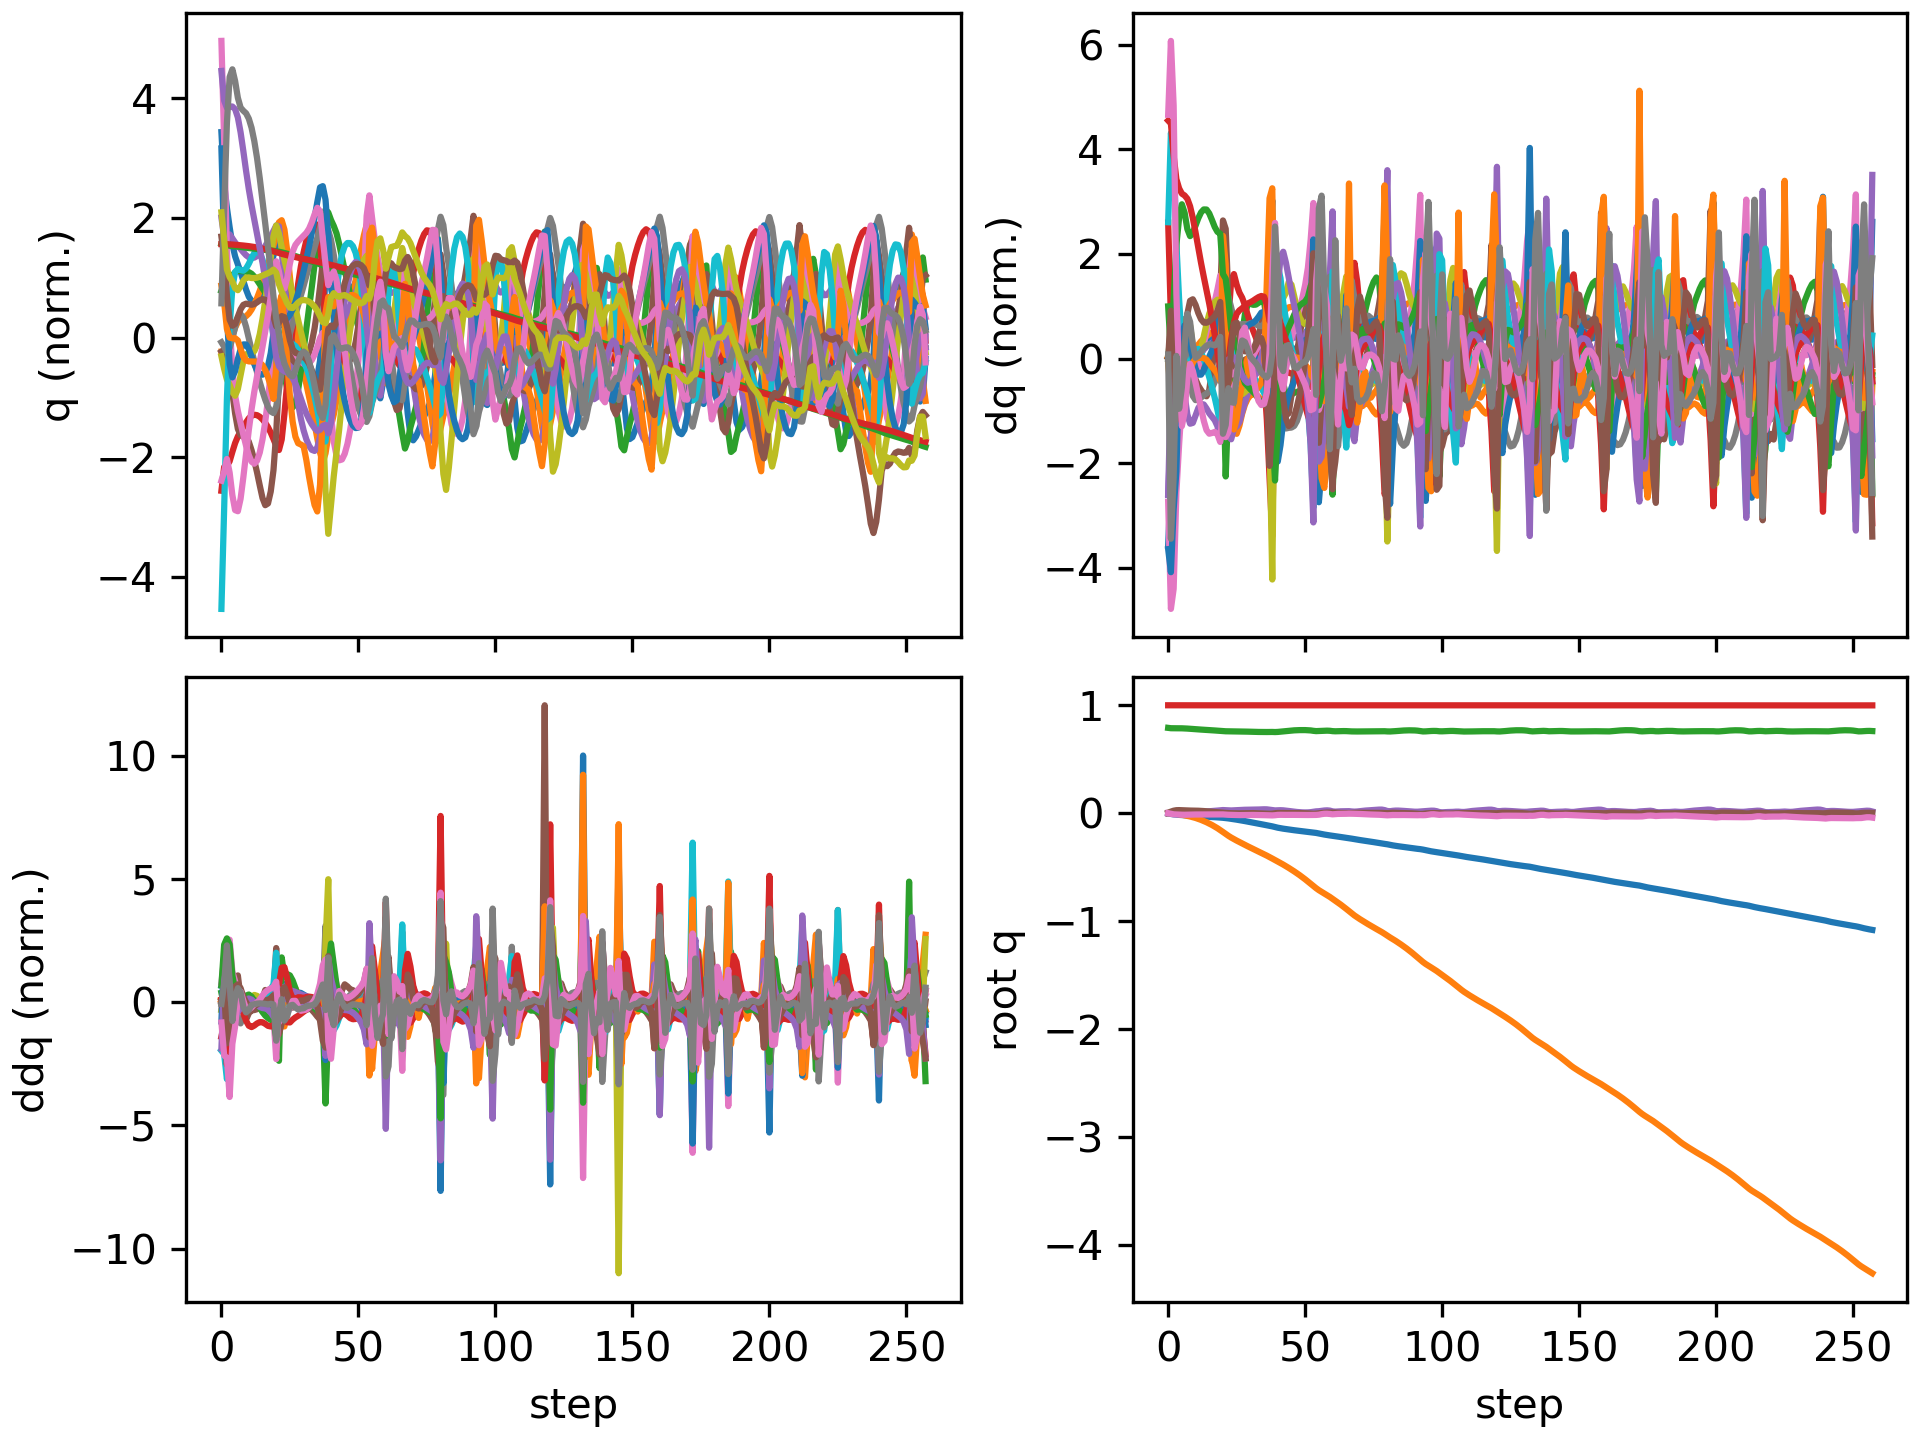

Values plotted in this chart, from the file beside it:
floating_base_joint_x, floating_base_joint_y, floating_base_joint_z, floating_base_joint_qw, floating_base_joint_qx, floating_base_joint_qy, floating_base_joint_qz, left_hip_pitch_joint_q, left_hip_roll_joint_q, left_hip_yaw_joint_q, left_knee_joint_q, left_ankle_pitch_joint_q, left_ankle_roll_joint_q, right_hip_pitch_joint_q, right_hip_roll_joint_q, right_hip_yaw_joint_q, right_knee_joint_q, right_ankle_pitch_joint_q, right_ankle_roll_joint_q, floating_base_joint_vx, floating_base_joint_vy, floating_base_joint_vz, floating_base_joint_wx, floating_base_joint_wy
-0.002742, 8.737507702648877e-10, 0.7906, 1, 1.597928729102787e-08, 0.005811, -4.862312507598205e-09, -0.05757, -0.0006897, -0.002978, 0.1257, -0.07618, 2.7516392895085615e-05, -0.05757, 0.0006893, 0.002978, 0.1257, -0.07618, -2.7555718382952283e-05, -0.162, -1.3815040528913289e-07, -0.2089, -6.422664153380801e-07, 0.6749
-0.007, -8.55031450576765e-05, 0.7874, 0.9999, 0.00121, 0.01498, -0.0049, -0.1119, -0.0007667, 0.004203, 0.1982, -0.1192, 0.001742, -0.1705, -0.006553, -0.008797, 0.3453, -0.2089, -0.0161, -0.2042, -0.01041, -0.1144, 0.2603, 0.8801
-0.01079, -0.001404, 0.7867, 0.9997, 0.002885, 0.02338, -0.01045, -0.1368, 0.00117, 0.0129, 0.202, -0.1131, -0.007546, -0.2917, -0.01463, -0.01861, 0.5848, -0.3066, -0.04144, -0.1557, -0.1223, 0.02442, -0.004493, 0.7004
-0.01351, -0.004762, 0.7868, 0.9995, 0.001072, 0.02789, -0.01185, -0.1573, 0.01208, 0.01167, 0.2155, -0.1124, -0.02005, -0.3763, -0.008369, -0.02363, 0.7439, -0.3752, -0.04992, -0.1059, -0.2036, 0.004098, -0.3276, 0.1773
-0.01543, -0.009204, 0.7868, 0.9995, -0.001925, 0.02864, -0.01268, -0.1755, 0.02782, 0.0112, 0.2442, -0.1212, -0.03698, -0.4277, 0.006464, -0.03034, 0.8292, -0.3934, -0.05049, -0.08131, -0.236, -0.002878, -0.2682, -0.04661
-0.01695, -0.01415, 0.7865, 0.9995, -0.003912, 0.0275, -0.01391, -0.1879, 0.04277, 0.01397, 0.271, -0.1298, -0.05535, -0.4575, 0.025, -0.03376, 0.8644, -0.3846, -0.05041, -0.06897, -0.2542, -0.02351, -0.1142, -0.189
-0.01842, -0.01933, 0.7856, 0.9996, -0.004057, 0.02587, -0.01426, -0.1963, 0.05302, 0.01552, 0.2913, -0.1371, -0.06914, -0.4748, 0.04036, -0.02757, 0.871, -0.3681, -0.05257, -0.07666, -0.2606, -0.06089, 0.08552, -0.1505
-0.02014, -0.02467, 0.784, 0.9996, -0.002393, 0.02491, -0.01355, -0.2043, 0.05823, 0.01545, 0.3062, -0.1437, -0.07477, -0.4885, 0.0459, -0.01438, 0.8684, -0.3544, -0.06068, -0.09156, -0.272, -0.08954, 0.2434, -0.05643
-0.02206, -0.03039, 0.7821, 0.9996, 0.0004387, 0.0246, -0.01252, -0.2136, 0.06077, 0.01488, 0.3202, -0.1506, -0.07618, -0.5016, 0.03999, -0.00168, 0.867, -0.3477, -0.06829, -0.09798, -0.2981, -0.1035, 0.3135, -0.01609
-0.02401, -0.03678, 0.7799, 0.9996, 0.003641, 0.02435, -0.01196, -0.2228, 0.06359, 0.01467, 0.3341, -0.157, -0.0759, -0.5141, 0.02552, 0.004754, 0.8719, -0.3478, -0.07173, -0.09498, -0.3387, -0.1023, 0.3217, -0.03567
-0.02586, -0.04408, 0.778, 0.9996, 0.006749, 0.02383, -0.01193, -0.2302, 0.06834, 0.01417, 0.3465, -0.1615, -0.08063, -0.5248, 0.007089, 0.006157, 0.8824, -0.3542, -0.07262, -0.08835, -0.3894, -0.0914, 0.2915, -0.06868
-0.02756, -0.05244, 0.7763, 0.9996, 0.009478, 0.02294, -0.01204, -0.2346, 0.0755, 0.01271, 0.3544, -0.1632, -0.0882, -0.532, -0.01196, 0.006145, 0.8952, -0.3644, -0.07274, -0.08165, -0.4434, -0.0801, 0.2477, -0.1038
-0.02913, -0.06187, 0.7747, 0.9996, 0.01181, 0.02165, -0.01205, -0.2355, 0.08492, 0.01012, 0.3574, -0.1621, -0.09742, -0.5343, -0.03029, 0.007807, 0.9057, -0.3751, -0.07275, -0.07641, -0.4952, -0.07395, 0.2142, -0.1404
-0.03061, -0.07229, 0.7733, 0.9996, 0.01387, 0.01999, -0.01196, -0.2336, 0.09634, 0.006753, 0.3562, -0.1588, -0.1081, -0.531, -0.04731, 0.01349, 0.91, -0.3836, -0.07281, -0.07367, -0.5438, -0.07474, 0.1963, -0.1741
-0.03206, -0.08367, 0.7718, 0.9996, 0.01583, 0.01801, -0.0118, -0.2293, 0.1094, 0.002981, 0.3513, -0.1534, -0.1198, -0.5217, -0.06319, 0.02368, 0.9058, -0.3885, -0.07361, -0.07376, -0.5902, -0.08072, 0.1954, -0.2001
-0.03353, -0.09599, 0.7701, 0.9996, 0.0178, 0.01582, -0.01158, -0.2232, 0.1239, -0.0009933, 0.3432, -0.146, -0.1311, -0.5069, -0.07803, 0.03781, 0.8915, -0.3897, -0.07631, -0.07734, -0.6376, -0.088, 0.2032, -0.21
-0.03509, -0.1093, 0.7684, 0.9996, 0.01986, 0.01358, -0.01136, -0.2161, 0.1396, -0.004782, 0.3328, -0.1373, -0.1374, -0.487, -0.09153, 0.05493, 0.8666, -0.3866, -0.0811, -0.08334, -0.6888, -0.09327, 0.2164, -0.208
-0.03677, -0.1237, 0.7665, 0.9996, 0.02205, 0.01133, -0.01115, -0.208, 0.1563, -0.008609, 0.3196, -0.1274, -0.1359, -0.462, -0.1027, 0.07415, 0.8303, -0.3776, -0.0877, -0.08968, -0.7452, -0.09833, 0.2308, -0.205
-0.03853, -0.1393, 0.7646, 0.9996, 0.02443, 0.00901, -0.0109, -0.1983, 0.1737, -0.0127, 0.303, -0.1164, -0.1252, -0.4314, -0.1102, 0.09479, 0.7811, -0.3598, -0.09639, -0.09413, -0.8046, -0.1074, 0.2586, -0.2121
-0.04032, -0.156, 0.7623, 0.9996, 0.02716, 0.006482, -0.01049, -0.1869, 0.1912, -0.01733, 0.2834, -0.1047, -0.1062, -0.394, -0.1129, 0.1149, 0.7174, -0.3312, -0.1086, -0.09571, -0.8641, -0.1287, 0.3071, -0.2328
-0.04245, -0.174, 0.7601, 0.9995, 0.02916, 0.004345, -0.01105, -0.1758, 0.2118, -0.02166, 0.2628, -0.09346, -0.07274, -0.3646, -0.1025, 0.1249, 0.6654, -0.3252, -0.0781, -0.1325, -0.9211, -0.08516, 0.03449, -0.1293
-0.04522, -0.1923, 0.7591, 0.9995, 0.0278, 0.002782, -0.01315, -0.1686, 0.2331, -0.04258, 0.2498, -0.09501, -0.02497, -0.3647, -0.07578, 0.1172, 0.666, -0.3228, -0.01863, -0.1368, -0.9056, -0.02469, -0.2323, -0.2196
-0.04831, -0.2097, 0.7587, 0.9996, 0.02586, 0.001021, -0.01455, -0.1744, 0.237, -0.07039, 0.2818, -0.1482, 0.0009779, -0.3698, -0.04642, 0.1046, 0.6765, -0.3188, -0.00919, -0.1563, -0.8385, -0.007448, -0.1363, -0.2051
-0.05191, -0.2256, 0.7585, 0.9996, 0.02553, -5.927923303486448e-05, -0.01553, -0.1945, 0.2201, -0.08095, 0.3599, -0.217, 0.009563, -0.3785, -0.02118, 0.09261, 0.6891, -0.3153, -0.03513, -0.1829, -0.7624, -0.004931, 0.0595, -0.1044
-0.0558, -0.2402, 0.7584, 0.9995, 0.02688, -0.000682, -0.01669, -0.2177, 0.182, -0.09281, 0.455, -0.2785, 0.005385, -0.3883, -0.001364, 0.08224, 0.6995, -0.3115, -0.07212, -0.1915, -0.7031, -0.00414, 0.19, -0.08094
-0.05977, -0.2538, 0.7582, 0.9994, 0.02886, -0.001203, -0.01746, -0.2368, 0.1337, -0.105, 0.5433, -0.3358, -0.00224, -0.3964, 0.01468, 0.07181, 0.7055, -0.3065, -0.106, -0.1967, -0.6724, -0.009876, 0.1965, -0.06013
-0.06392, -0.2671, 0.7578, 0.9994, 0.03044, -0.001303, -0.01753, -0.2539, 0.08713, -0.1106, 0.6215, -0.3897, -0.007476, -0.4031, 0.02962, 0.06048, 0.7062, -0.2992, -0.1304, -0.2094, -0.6604, -0.02091, 0.1252, 0.006053
-0.06833, -0.2802, 0.7572, 0.9994, 0.03132, -0.0007518, -0.01708, -0.2716, 0.04782, -0.1069, 0.6928, -0.4364, -0.009954, -0.4095, 0.04481, 0.04847, 0.702, -0.2891, -0.1448, -0.2237, -0.653, -0.031, 0.06109, 0.07241
-0.07295, -0.2932, 0.7565, 0.9994, 0.0318, 0.0001347, -0.01652, -0.2888, 0.01563, -0.09441, 0.7562, -0.4754, -0.01067, -0.4152, 0.06025, 0.03672, 0.6937, -0.2765, -0.1511, -0.2319, -0.644, -0.03812, 0.04201, 0.08456
-0.07765, -0.3059, 0.7557, 0.9994, 0.03218, 0.0008459, -0.01616, -0.3029, -0.01173, -0.07672, 0.8096, -0.5072, -0.01067, -0.4193, 0.07572, 0.02578, 0.6823, -0.2621, -0.1522, -0.2346, -0.6365, -0.04224, 0.04141, 0.04887
-0.08239, -0.3186, 0.7548, 0.9993, 0.03255, 0.001105, -0.01605, -0.313, -0.03618, -0.05736, 0.8532, -0.5324, -0.009439, -0.4216, 0.09128, 0.01528, 0.6686, -0.2462, -0.1539, -0.2375, -0.6322, -0.04093, 0.03713, 0.002731
-0.08718, -0.3312, 0.754, 0.9993, 0.03292, 0.0008795, -0.01615, -0.3196, -0.059, -0.03807, 0.8883, -0.5515, -0.006318, -0.4226, 0.1074, 0.004599, 0.6542, -0.2296, -0.1672, -0.2399, -0.6268, -0.03497, 0.04744, -0.04772
-0.09202, -0.3437, 0.7534, 0.9993, 0.03349, 0.0001659, -0.01637, -0.323, -0.0817, -0.01892, 0.9157, -0.5654, -0.0005971, -0.4212, 0.1232, -0.005397, 0.637, -0.2123, -0.1834, -0.2425, -0.6202, -0.02956, 0.07541, -0.09216
-0.0969, -0.356, 0.7529, 0.9993, 0.03435, -0.0009284, -0.01674, -0.3235, -0.1053, 0.0006493, 0.9348, -0.574, 0.008275, -0.4174, 0.1383, -0.01437, 0.6163, -0.1933, -0.198, -0.2463, -0.6142, -0.02563, 0.1033, -0.1195
-0.1019, -0.3683, 0.7525, 0.9992, 0.0354, -0.002224, -0.01729, -0.3213, -0.1305, 0.02107, 0.9427, -0.5763, 0.02086, -0.4113, 0.153, -0.02235, 0.5917, -0.1724, -0.2103, -0.2501, -0.6104, -0.02237, 0.1129, -0.1305
-0.1068, -0.3805, 0.7522, 0.9992, 0.03626, -0.003598, -0.01803, -0.3146, -0.1573, 0.04167, 0.9315, -0.5691, 0.03772, -0.4027, 0.1681, -0.02939, 0.5621, -0.1504, -0.2164, -0.2515, -0.6131, -0.01696, 0.06601, -0.1272
-0.1118, -0.393, 0.7523, 0.9992, 0.03579, -0.004842, -0.01903, -0.2974, -0.183, 0.05794, 0.8825, -0.5456, 0.0584, -0.3926, 0.1851, -0.03714, 0.5292, -0.1302, -0.1907, -0.2494, -0.6405, 0.005651, -0.155, -0.09608
-0.1166, -0.4064, 0.7527, 0.9993, 0.03218, -0.00538, -0.02012, -0.2623, -0.2, 0.06297, 0.7754, -0.5044, 0.0804, -0.3867, 0.2035, -0.05505, 0.5018, -0.1285, -0.1177, -0.2508, -0.6978, 0.0111, -0.5735, 0.01582
-0.1218, -0.4201, 0.7528, 0.9994, 0.0288, -0.004101, -0.02029, -0.2081, -0.1842, 0.07178, 0.606, -0.4313, 0.08863, -0.3937, 0.1898, -0.1224, 0.4927, -0.1472, -0.02574, -0.2757, -0.7021, -0.04626, -0.3591, 0.2367
-0.1281, -0.4344, 0.7519, 0.9995, 0.02597, -0.0002483, -0.01862, -0.1971, -0.1529, 0.06922, 0.5242, -0.316, 0.09137, -0.4344, 0.1803, -0.1623, 0.5551, -0.1973, -0.01096, -0.3206, -0.6898, 0.01547, -0.02312, 0.3751
-0.1342, -0.4479, 0.7531, 0.9995, 0.02709, 0.002422, -0.01557, -0.2209, -0.1346, 0.06226, 0.5426, -0.3142, 0.08208, -0.4792, 0.1653, -0.1359, 0.6535, -0.2594, -0.01963, -0.2723, -0.6774, 0.1001, 0.1341, 0.1233
-0.1391, -0.4617, 0.7556, 0.9995, 0.0278, 0.002704, -0.01481, -0.2323, -0.1141, 0.05683, 0.553, -0.321, 0.06952, -0.5095, 0.141, -0.1087, 0.7482, -0.313, -0.01988, -0.2226, -0.7036, 0.1454, -0.03488, -0.05796
-0.1433, -0.476, 0.7586, 0.9995, 0.02665, 0.001993, -0.01534, -0.2335, -0.08815, 0.0501, 0.5501, -0.3199, 0.05441, -0.5249, 0.1125, -0.0869, 0.8196, -0.3528, -0.01482, -0.1956, -0.7359, 0.1537, -0.21, -0.08655
-0.1471, -0.491, 0.7615, 0.9996, 0.02407, 0.001467, -0.01547, -0.2322, -0.05891, 0.03994, 0.5411, -0.3127, 0.03649, -0.5305, 0.0818, -0.06478, 0.8701, -0.3833, -0.01155, -0.1867, -0.7646, 0.1372, -0.3203, -0.03023
-0.1508, -0.5066, 0.764, 0.9997, 0.02073, 0.001392, -0.01524, -0.231, -0.02773, 0.02789, 0.5295, -0.302, 0.01713, -0.5296, 0.05079, -0.03953, 0.9031, -0.4071, -0.01034, -0.1811, -0.7891, 0.1148, -0.3594, 0.007574
-0.1543, -0.5226, 0.766, 0.9997, 0.01726, 0.001493, -0.01516, -0.2298, 0.004311, 0.01587, 0.5168, -0.2898, 0.001589, -0.5232, 0.01983, -0.01356, 0.921, -0.4259, -0.00973, -0.1754, -0.8134, 0.0931, -0.3486, 0.01186
-0.1577, -0.5391, 0.7677, 0.9998, 0.01406, 0.001521, -0.01538, -0.228, 0.0362, 0.004384, 0.503, -0.2772, -0.006476, -0.512, -0.01093, 0.009395, 0.9279, -0.4409, -0.009227, -0.1695, -0.8415, 0.07327, -0.3079, -0.001345
-0.161, -0.5563, 0.769, 0.9998, 0.01133, 0.001355, -0.01576, -0.225, 0.06758, -0.006666, 0.4874, -0.2643, -0.00752, -0.4963, -0.04031, 0.02798, 0.9276, -0.4525, -0.009021, -0.1645, -0.8754, 0.05279, -0.2545, -0.02028
-0.1642, -0.5742, 0.7699, 0.9998, 0.009171, 0.0009667, -0.0161, -0.2207, 0.09832, -0.01737, 0.4695, -0.2507, -0.00219, -0.4758, -0.06653, 0.04305, 0.9209, -0.4602, -0.009036, -0.1612, -0.9133, 0.03013, -0.1905, -0.03861
-0.1674, -0.5929, 0.7702, 0.9998, 0.007705, 0.0003554, -0.01636, -0.2147, 0.1283, -0.02749, 0.4488, -0.2362, 0.008649, -0.45, -0.08828, 0.05603, 0.9059, -0.4636, -0.01027, -0.1592, -0.9526, 0.002573, -0.1111, -0.05565
-0.1705, -0.6124, 0.77, 0.9998, 0.007105, -0.0004915, -0.01657, -0.2067, 0.1574, -0.03665, 0.4249, -0.2207, 0.02359, -0.4181, -0.105, 0.06804, 0.8791, -0.463, -0.01353, -0.1575, -0.9912, -0.03189, -0.01213, -0.07335
-0.1734, -0.6326, 0.769, 0.9998, 0.007591, -0.00165, -0.01668, -0.1966, 0.1849, -0.0448, 0.398, -0.2043, 0.04185, -0.3783, -0.1165, 0.08011, 0.8338, -0.4531, -0.01902, -0.1535, -1.027, -0.0754, 0.1156, -0.0997
-0.1763, -0.6535, 0.767, 0.9998, 0.009532, -0.003312, -0.01642, -0.1849, 0.2096, -0.05233, 0.3703, -0.1887, 0.06316, -0.3259, -0.1226, 0.09277, 0.7557, -0.4245, -0.02796, -0.1436, -1.053, -0.1356, 0.2947, -0.1445
-0.1789, -0.6745, 0.7632, 0.9998, 0.0136, -0.005301, -0.01534, -0.1787, 0.2286, -0.06083, 0.3559, -0.1811, 0.08676, -0.2551, -0.1271, 0.09652, 0.6174, -0.3618, -0.03943, -0.1381, -1.049, -0.2512, 0.5689, -0.1416
-0.1827, -0.6948, 0.7606, 0.9997, 0.01696, -0.00421, -0.01583, -0.1974, 0.2371, -0.06766, 0.3901, -0.214, 0.0794, -0.2318, -0.118, 0.09227, 0.5552, -0.342, 0.04986, -0.2159, -0.9798, 0.00678, 0.07387, 0.214
-0.1879, -0.713, 0.7616, 0.9997, 0.0184, -0.0006986, -0.01362, -0.2478, 0.2184, -0.04339, 0.5055, -0.2956, 0.05008, -0.2574, -0.09613, 0.08135, 0.5807, -0.3407, 0.05556, -0.2523, -0.8584, 0.0898, 0.2299, 0.3012
-0.193, -0.7292, 0.7633, 0.9997, 0.02162, 0.002177, -0.00861, -0.2976, 0.1565, -0.02476, 0.6309, -0.3771, 0.0326, -0.2819, -0.08222, 0.06699, 0.6075, -0.3392, 0.03709, -0.242, -0.7747, 0.08606, 0.3693, 0.2338
-0.1977, -0.7443, 0.7645, 0.9997, 0.0251, 0.00427, -0.005278, -0.3265, 0.07465, -0.01214, 0.7044, -0.435, 0.03135, -0.3013, -0.06921, 0.05619, 0.6262, -0.3361, 0.01551, -0.2292, -0.7462, 0.04505, 0.2869, 0.192
-0.2021, -0.7594, 0.7648, 0.9996, 0.02645, 0.005876, -0.004769, -0.3368, 0.002082, 0.004647, 0.7208, -0.4579, 0.04611, -0.3175, -0.04964, 0.04723, 0.6389, -0.333, -0.003492, -0.2153, -0.7665, -0.01703, -0.02369, 0.145
-0.2058, -0.7754, 0.7637, 0.9997, 0.02401, 0.006089, -0.006832, -0.3199, -0.04795, 0.003676, 0.6574, -0.4075, 0.05535, -0.3284, -0.01908, 0.03676, 0.6484, -0.3316, -0.02035, -0.1732, -0.8304, -0.09926, -0.4716, -0.03693
... 198 more rows
